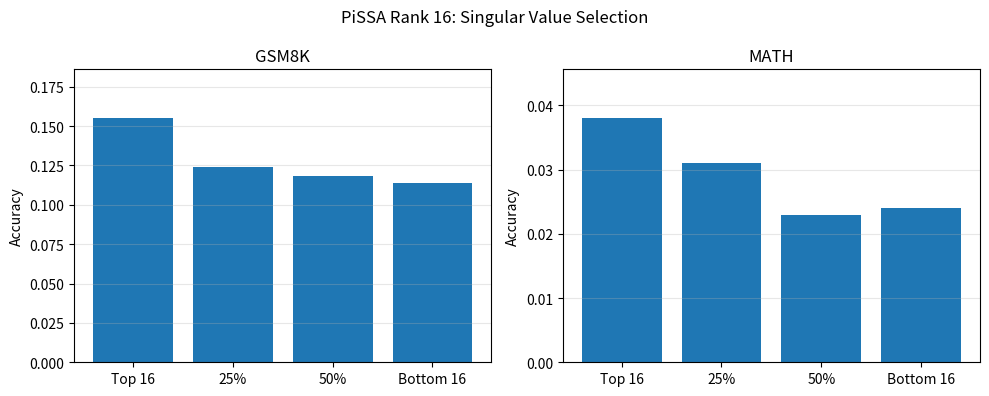

This figure's Python source: (Note: this script raises an exception after producing the figure.)

import matplotlib.pyplot as plt

components = ["Top 16", "25%", "50%", "Bottom 16"]

# Enter accuracy values as percentages
gsm8k = [0.155, 0.124, 0.118, 0.114]
math = [0.038, 0.031, 0.023, 0.024]

fig, axes = plt.subplots(1, 2, figsize=(10, 4))

for ax, values, title in zip(
    axes, [gsm8k, math], ["GSM8K", "MATH"]
):
    ax.bar(components, values)
    ax.set_title(title)
    ax.set_ylabel("Accuracy")
    ax.set_ylim(0, max(values) * 1.2)
    ax.grid(axis="y", alpha=0.3)

plt.suptitle("PiSSA Rank 16: Singular Value Selection")
plt.tight_layout()
plt.savefig("/Users/razeen/Downloads/q3_accuracy.png", dpi=300)
plt.show()
